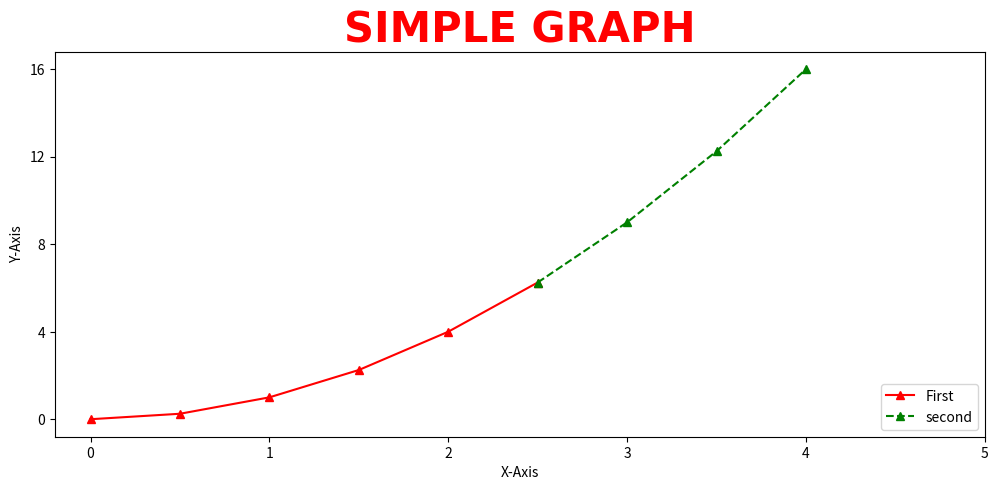

Write the Python code that produced this figure.
import numpy as np
import matplotlib.pyplot as plt
x=np.arange(0,4.5,0.5)
print(x)

plt.figure(figsize=(12,5),dpi=300)
plt.plot(x[:6],x[:6]**2,'r^-')
plt.plot(x[5:],x[5:]**2,'g^--')
plt.xlabel("X-Axis")
plt.ylabel("Y-Axis")
plt.title("SIMPLE GRAPH",fontdict={'name':'Monotype Corsiva',
                                  'size':30,
                                  'color':"red",
                                  'weight':'bold'})
plt.legend(['First','second'],loc='lower right')
plt.xticks([0,1,2,3,4,5])
plt.yticks([0,4,8,12,16])
plt.show()